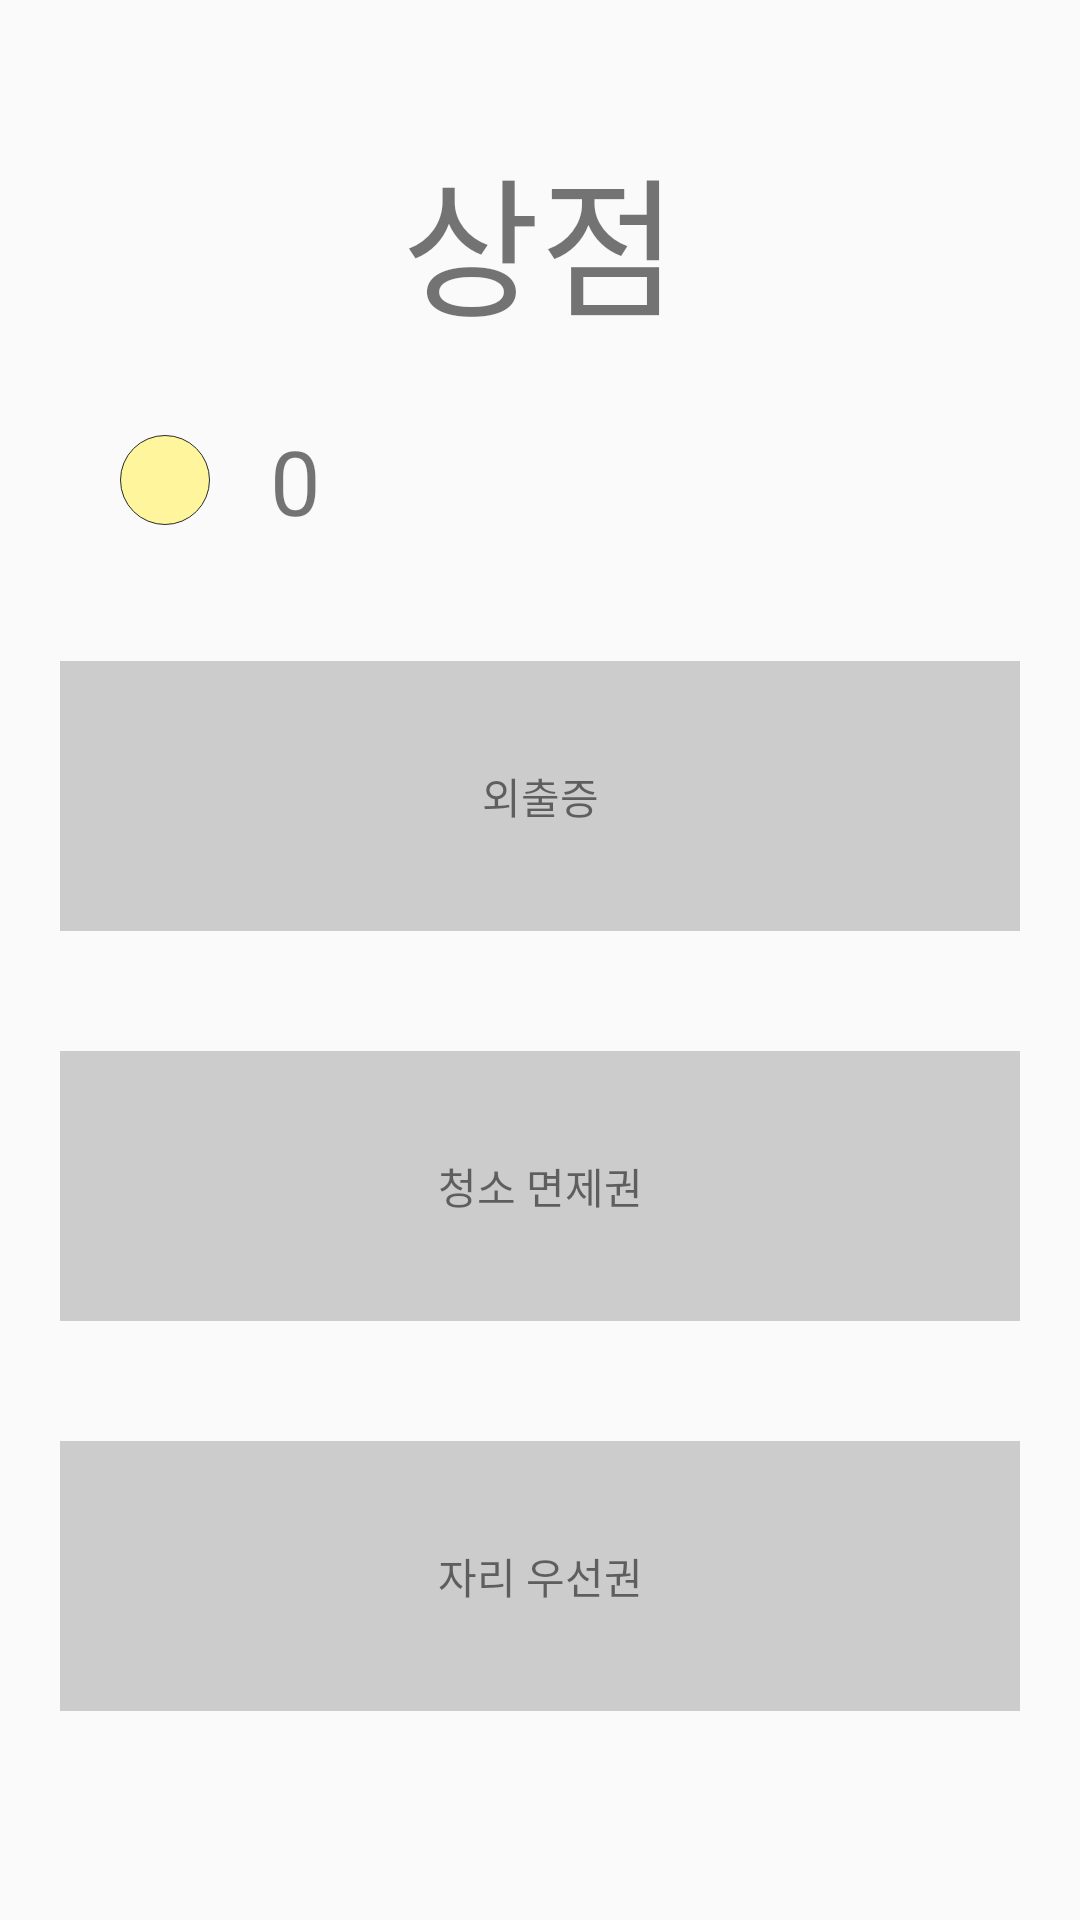

Reconstruct the res/layout file that produces this screen, plus the resources it refers to.
<!-- AndroidManifest.xml: application theme Theme.GrowlineApp -->
<!-- res/layout/fragment_shop.xml -->
<?xml version="1.0" encoding="utf-8"?>
<layout xmlns:tools="http://schemas.android.com/tools"
    xmlns:android="http://schemas.android.com/apk/res/android">

    <data>
        <variable
            name="main"
            type="com.example.growlineapp.ui.view.main.fragment.ShopFragment" />
    </data>

    <LinearLayout
        android:layout_width="match_parent"
        android:layout_height="match_parent"
        tools:context="com.example.growlineapp.ui.view.main.fragment.ShopFragment"
        android:padding="20dp"
        android:orientation="vertical">

        <LinearLayout
            android:layout_width="match_parent"
            android:layout_height="0dp"
            android:layout_weight="1"
            android:gravity="center">
            <TextView
                android:layout_width="wrap_content"
                android:layout_height="wrap_content"
                android:text="상점"
                android:textSize="50sp" />
        </LinearLayout>
        <LinearLayout
            android:layout_width="match_parent"
            android:layout_height="0dp"
            android:layout_weight="4"
            android:orientation="vertical">
            <LinearLayout
                android:id="@+id/coin_layout"
                android:layout_width="wrap_content"
                android:layout_height="wrap_content"
                android:orientation="horizontal"
                android:layout_marginLeft="20dp">
                <ImageView
                    android:layout_width="wrap_content"
                    android:layout_height="wrap_content"
                    android:background="@drawable/shape"
                    android:src="@drawable/ic_baseline_currency_bitcoin_24"
                    android:layout_marginTop="5dp"
                    android:layout_marginRight="20dp"/>
                <TextView
                    android:id="@+id/user_coin"
                    android:layout_width="wrap_content"
                    android:layout_height="wrap_content"
                    android:text="0"
                    android:textSize="30sp"/>
            </LinearLayout>
            <LinearLayout
                android:layout_width="match_parent"
                android:layout_height="0dp"
                android:layout_weight="2.5"
                android:orientation="vertical">
                <TextView
                    android:id="@+id/going_out_tv"
                    android:layout_width="match_parent"
                    android:layout_height="90dp"
                    android:text="외출증"
                    android:layout_marginBottom="40dp"
                    android:background="#CCCCCC"
                    android:layout_marginTop="40dp"
                    android:gravity="center"/>
                <TextView
                    android:id="@+id/cleaning_pass_tv"
                    android:layout_width="match_parent"
                    android:layout_height="90dp"
                    android:text="청소 면제권"
                    android:layout_marginBottom="40dp"
                    android:background="#CCCCCC"
                    android:gravity="center"
                    />
                <TextView
                    android:id="@+id/first_sit_tv"
                    android:layout_width="match_parent"
                    android:layout_height="90dp"
                    android:text="자리 우선권"
                    android:background="#CCCCCC"
                    android:gravity="center"/>
            </LinearLayout>
        </LinearLayout>
    </LinearLayout>
</layout>
<!-- resources referenced by this layout -->
<resources>
  <!-- drawable shape (drawable) -->
  <?xml version="1.0" encoding="utf-8"?>
  <shape android:shape="oval"
      xmlns:android="http://schemas.android.com/apk/res/android">
      <solid android:color="#FFF59C"/>
      <stroke android:width="0.1dp" android:color="#292929"/>
      <size android:width="30dp" android:height="30dp"/>
  </shape>
  <style name="Theme.GrowlineApp" parent="Theme.AppCompat.Light.NoActionBar">
          
          <item name="colorPrimary">@color/main_color</item>
          <item name="colorPrimaryVariant">@color/purple_700</item>
          <item name="colorOnPrimary">@color/white</item>
          
          <item name="colorSecondary">@color/teal_200</item>
          <item name="colorSecondaryVariant">@color/teal_700</item>
          <item name="colorOnSecondary">@color/black</item>
          
          <item name="android:statusBarColor" tools:targetApi="l">?attr/colorPrimaryVariant</item>
          
      </style>
  <color name="main_color">#365116</color>
  <color name="purple_700">#FF3700B3</color>
  <color name="white">#FFFFFFFF</color>
  <color name="teal_200">#FF03DAC5</color>
  <color name="teal_700">#FF018786</color>
  <color name="black">#FF000000</color>
</resources>
